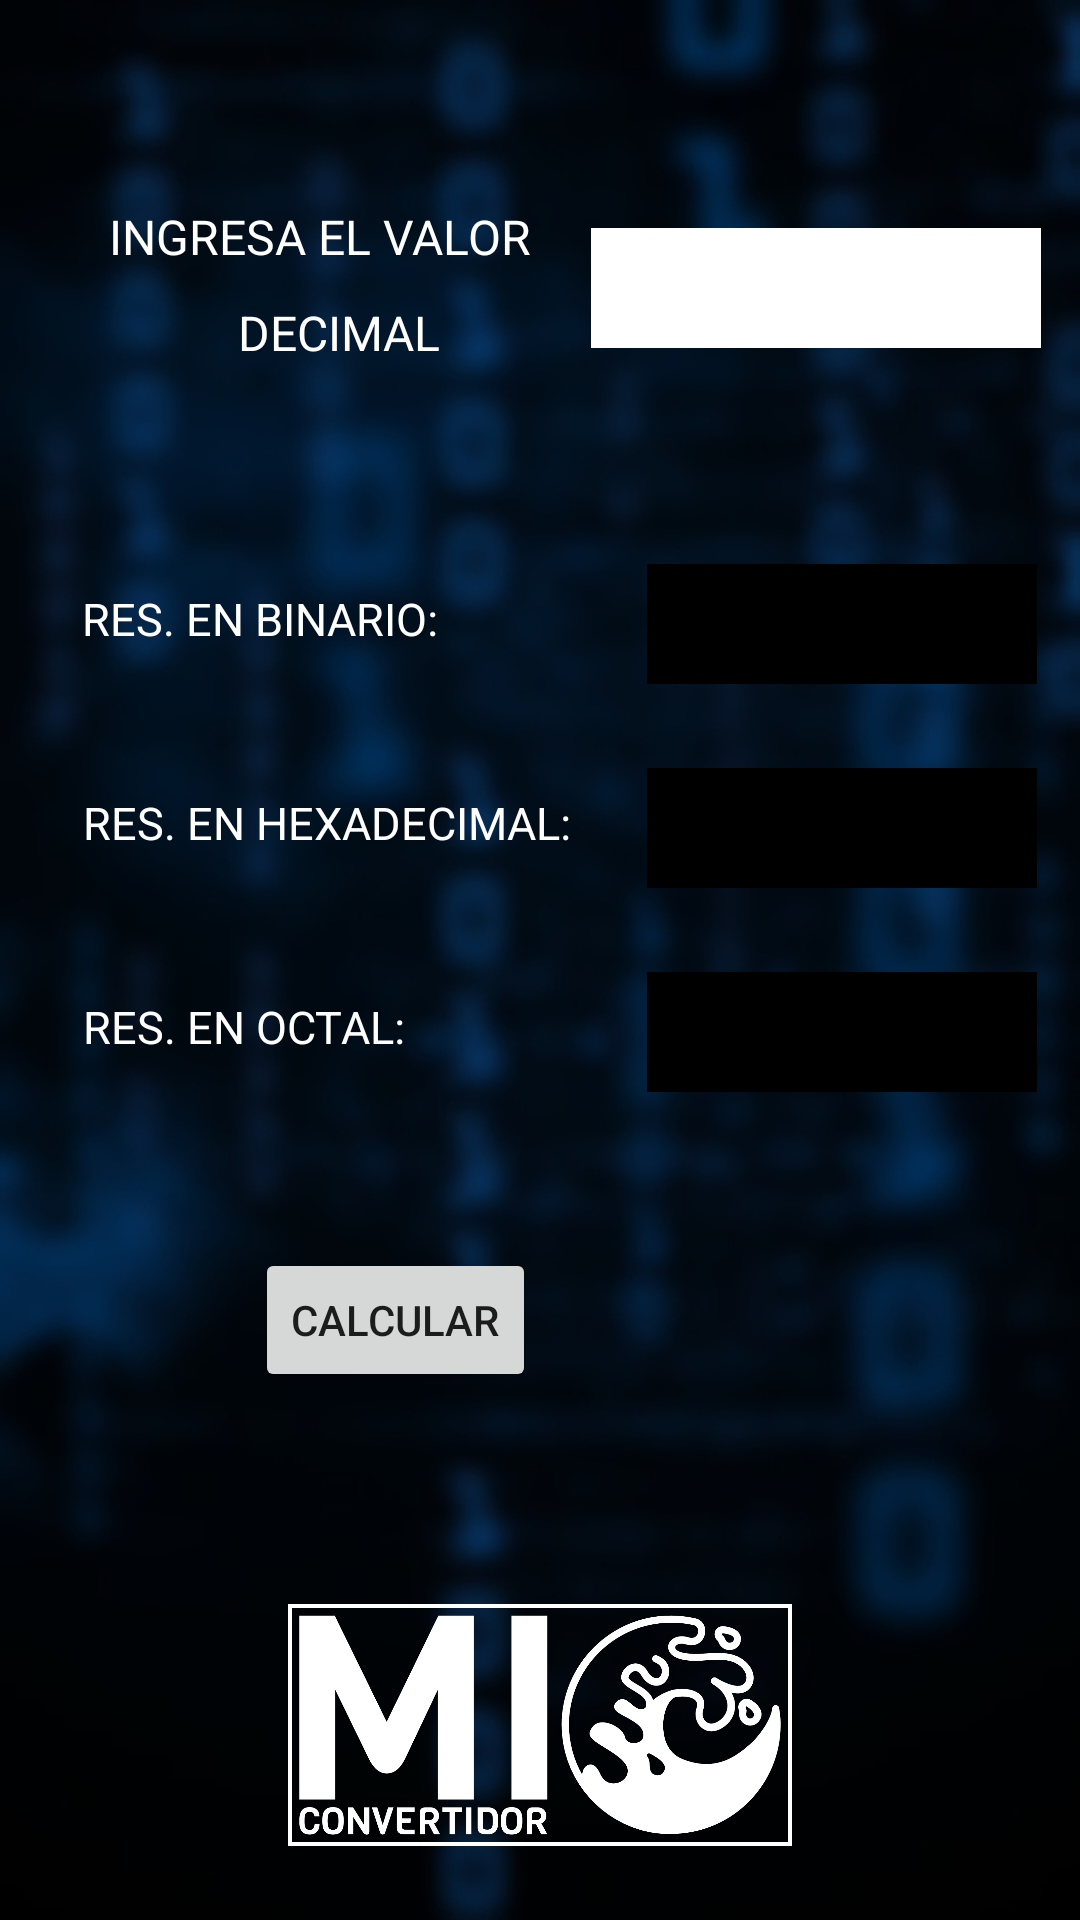

Produce the Android XML layout that renders to this screen, including the resource entries it uses.
<!-- AndroidManifest.xml: application theme Theme.ConvertidorMultiple -->
<!-- res/layout/activity_decimal.xml -->
<?xml version="1.0" encoding="utf-8"?>
<androidx.constraintlayout.widget.ConstraintLayout xmlns:android="http://schemas.android.com/apk/res/android"
    xmlns:app="http://schemas.android.com/apk/res-auto"
    xmlns:tools="http://schemas.android.com/tools"
    android:layout_width="match_parent"
    android:layout_height="match_parent"
    android:background="@drawable/fddefin"
    tools:context=".Decimal">

    <EditText
        android:id="@+id/editTextNumber"
        android:layout_width="150dp"
        android:layout_height="40dp"
        android:layout_marginTop="76dp"
        android:background="@color/white"
        android:ems="10"
        android:inputType="number"
        app:layout_constraintEnd_toEndOf="parent"
        app:layout_constraintHorizontal_bias="0.938"
        app:layout_constraintStart_toStartOf="parent"
        app:layout_constraintTop_toTopOf="parent" />

    <TextView
        android:id="@+id/textView3"
        android:layout_width="wrap_content"
        android:layout_height="wrap_content"
        android:layout_marginTop="68dp"
        android:text="INGRESA EL VALOR"
        android:textColor="@color/white"
        android:textSize="16sp"
        app:layout_constraintEnd_toEndOf="parent"
        app:layout_constraintHorizontal_bias="0.166"
        app:layout_constraintStart_toStartOf="parent"
        app:layout_constraintTop_toTopOf="parent" />

    <TextView
        android:id="@+id/textView5"
        android:layout_width="wrap_content"
        android:layout_height="wrap_content"
        android:layout_marginTop="196dp"
        android:text="RES. EN BINARIO:"
        android:textColor="@color/white"
        android:textSize="15sp"
        app:layout_constraintEnd_toEndOf="parent"
        app:layout_constraintHorizontal_bias="0.114"
        app:layout_constraintStart_toStartOf="parent"
        app:layout_constraintTop_toTopOf="parent" />

    <TextView
        android:id="@+id/textView6"
        android:layout_width="wrap_content"
        android:layout_height="wrap_content"
        android:layout_marginTop="264dp"
        android:text="RES. EN HEXADECIMAL:"
        android:textColor="@color/white"
        android:textSize="15sp"
        app:layout_constraintEnd_toEndOf="parent"
        app:layout_constraintHorizontal_bias="0.14"
        app:layout_constraintStart_toStartOf="parent"
        app:layout_constraintTop_toTopOf="parent" />

    <TextView
        android:id="@+id/textView7"
        android:layout_width="wrap_content"
        android:layout_height="wrap_content"
        android:layout_marginTop="332dp"
        android:text="RES. EN OCTAL:"
        android:textColor="@color/white"
        android:textSize="15sp"
        app:layout_constraintEnd_toEndOf="parent"
        app:layout_constraintHorizontal_bias="0.109"
        app:layout_constraintStart_toStartOf="parent"
        app:layout_constraintTop_toTopOf="parent" />

    <TextView
        android:id="@+id/textView4"
        android:layout_width="wrap_content"
        android:layout_height="wrap_content"
        android:layout_marginTop="100dp"
        android:text="DECIMAL"
        android:textColor="@color/white"
        android:textSize="16sp"
        app:layout_constraintEnd_toEndOf="parent"
        app:layout_constraintHorizontal_bias="0.271"
        app:layout_constraintStart_toStartOf="parent"
        app:layout_constraintTop_toTopOf="parent" />

    <EditText
        android:id="@+id/resultadoBinarioO"
        android:layout_width="130dp"
        android:layout_height="40dp"
        android:layout_marginTop="188dp"
        android:background="@color/black"
        android:backgroundTint="@color/black"
        android:ems="10"
        android:gravity="center"
        android:inputType="number"
        android:textColor="@color/white"
        app:layout_constraintEnd_toEndOf="parent"
        app:layout_constraintHorizontal_bias="0.938"
        app:layout_constraintStart_toStartOf="parent"
        app:layout_constraintTop_toTopOf="parent" />

    <EditText
        android:id="@+id/resultadoOactalOf"
        android:layout_width="130dp"
        android:layout_height="40dp"
        android:layout_marginTop="324dp"
        android:background="@color/black"
        android:backgroundTint="@color/black"
        android:ems="10"
        android:gravity="center"
        android:inputType="number"
        android:textColor="@color/white"
        app:layout_constraintEnd_toEndOf="parent"
        app:layout_constraintHorizontal_bias="0.938"
        app:layout_constraintStart_toStartOf="parent"
        app:layout_constraintTop_toTopOf="parent" />

    <EditText
        android:id="@+id/resultadoHexadecimal"
        android:layout_width="130dp"
        android:layout_height="40dp"
        android:layout_marginTop="256dp"
        android:background="@color/black"
        android:backgroundTint="@color/black"
        android:ems="10"
        android:gravity="center"
        android:inputType="number"
        android:textColor="@color/white"
        app:layout_constraintEnd_toEndOf="parent"
        app:layout_constraintHorizontal_bias="0.938"
        app:layout_constraintStart_toStartOf="parent"
        app:layout_constraintTop_toTopOf="parent" />

    <Button
        android:id="@+id/button5"
        android:layout_width="wrap_content"
        android:layout_height="wrap_content"
        android:layout_marginBottom="176dp"
        android:onClick="btnResultado"
        android:text="CALCULAR"
        app:cornerRadius="10dp"
        app:layout_constraintBottom_toBottomOf="parent"
        app:layout_constraintEnd_toEndOf="parent"
        app:layout_constraintHorizontal_bias="0.319"
        app:layout_constraintStart_toStartOf="parent" />

    <ImageView
        android:id="@+id/imageView3"
        android:layout_width="168dp"
        android:layout_height="130dp"
        app:layout_constraintBottom_toBottomOf="parent"
        app:layout_constraintEnd_toEndOf="parent"
        app:layout_constraintStart_toStartOf="parent"
        app:srcCompat="@drawable/mylogo2" />

    <ImageView
        android:id="@+id/imageView5"
        android:layout_width="50dp"
        android:layout_height="50dp"
        android:layout_marginBottom="176dp"
        android:onClick="btnBorrar"
        app:layout_constraintBottom_toBottomOf="parent"
        app:layout_constraintEnd_toEndOf="parent"
        app:layout_constraintHorizontal_bias="0.664"
        app:layout_constraintStart_toStartOf="parent"
        app:srcCompat="@drawable/borrar" />

</androidx.constraintlayout.widget.ConstraintLayout>
<!-- resources referenced by this layout -->
<resources>
  <color name="black">#FF000000</color>
  <color name="white">#FFFFFFFF</color>
  <!-- drawable fddefin: jpg bitmap (drawable, 65850 bytes) -->
  <!-- drawable mylogo2: png bitmap (drawable, 52797 bytes) -->
  <style name="Theme.ConvertidorMultiple" parent="Theme.MaterialComponents.DayNight.DarkActionBar">
          
          <item name="colorPrimary">#0F3C5F</item>
          <item name="colorPrimaryVariant">#0F3C5F</item>
          <item name="colorOnPrimary">@color/white</item>
          
          <item name="colorSecondary">@color/teal_200</item>
          <item name="colorSecondaryVariant">@color/teal_700</item>
          <item name="colorOnSecondary">@color/black</item>
          
          <item name="android:statusBarColor" tools:targetApi="l">?attr/colorPrimaryVariant</item>
          
      </style>
  <color name="teal_200">#FF03DAC5</color>
  <color name="teal_700">#FF018786</color>
</resources>
